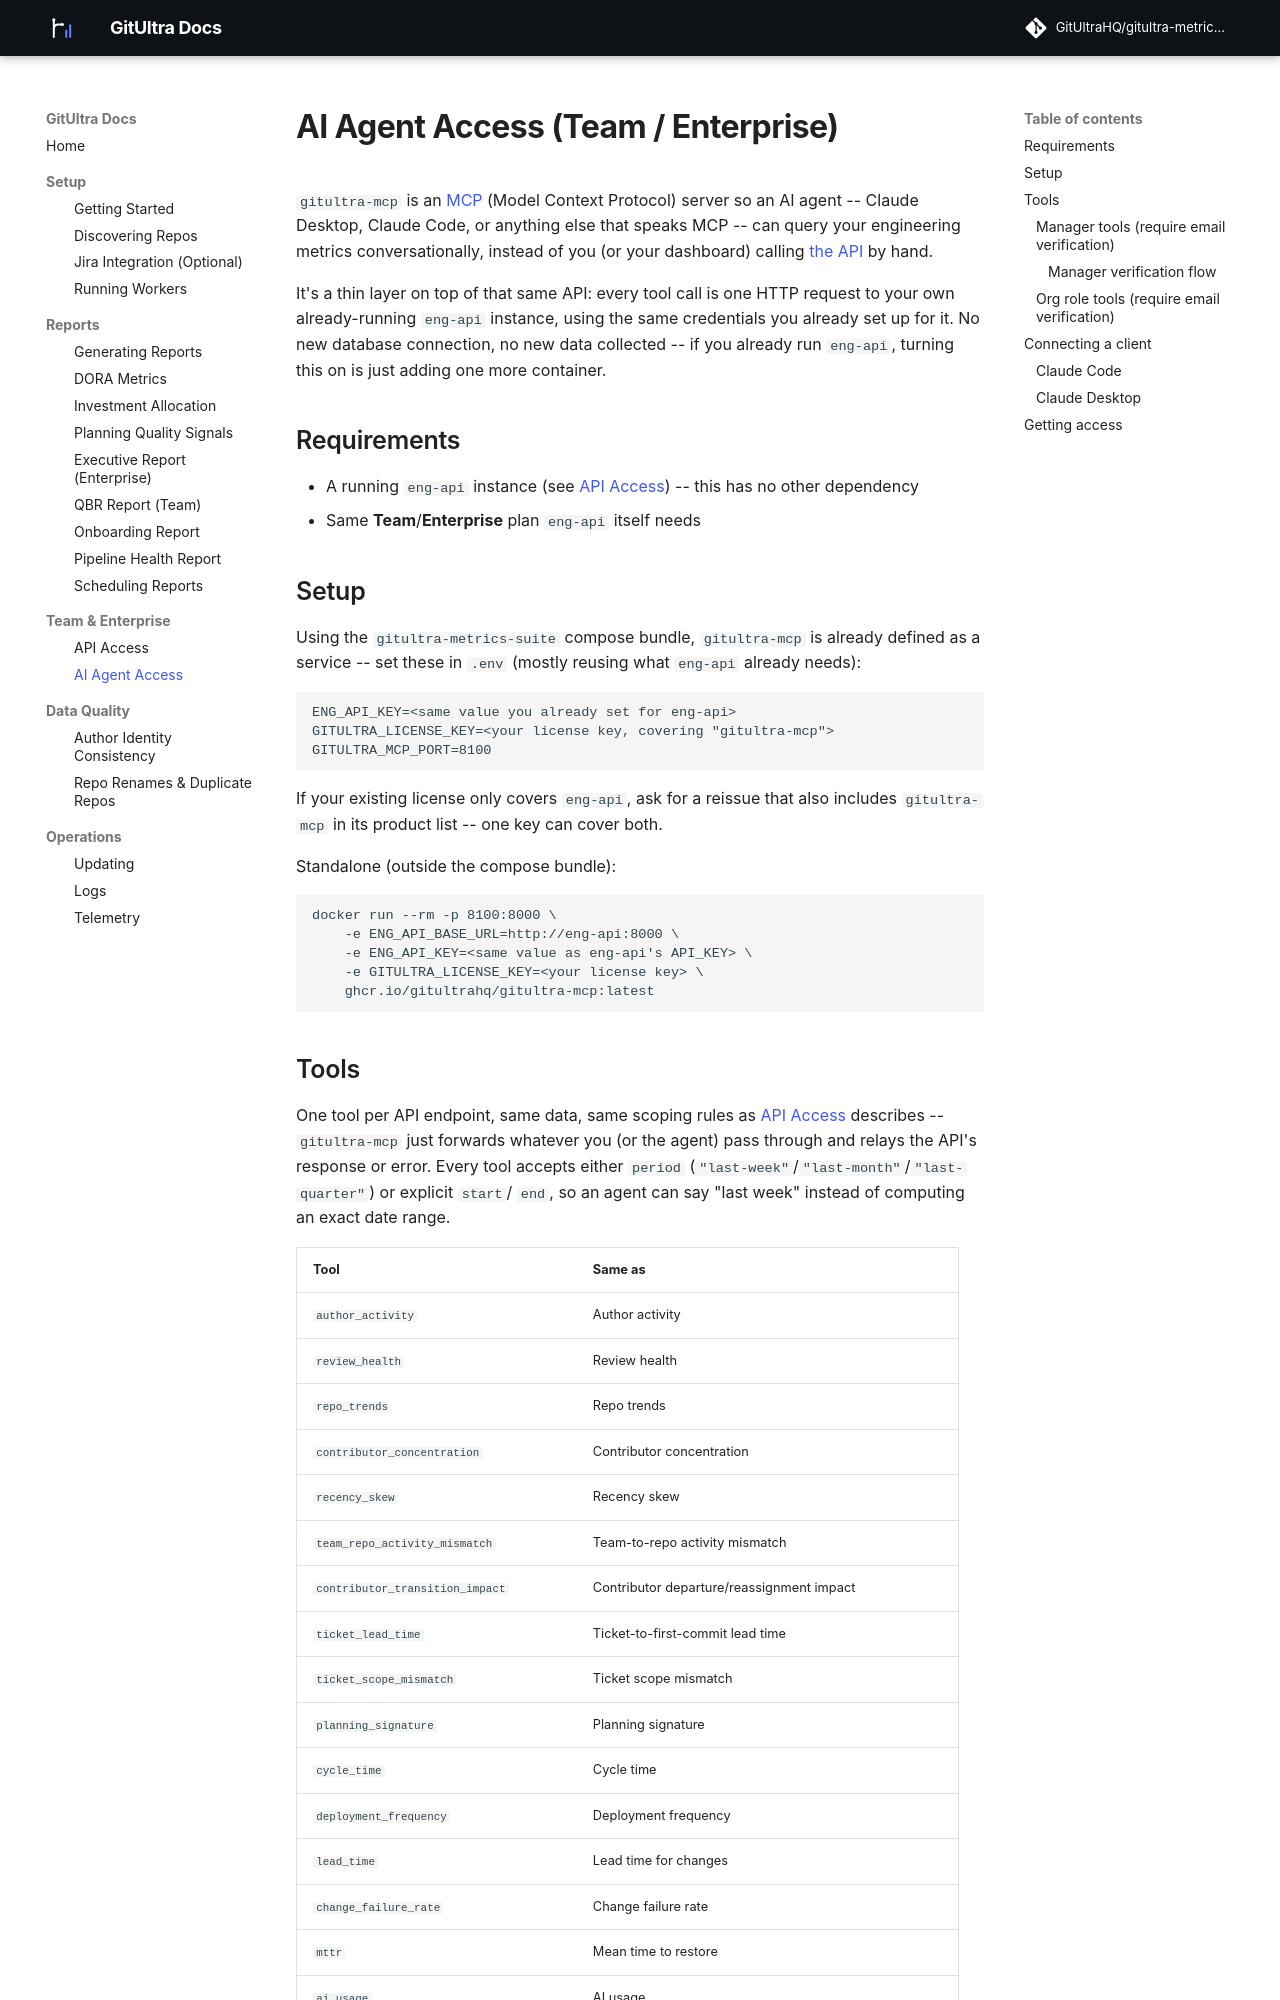

repository: GitUltraHQ/eng-metrics-docs · page: mcp-access/index.html · generator: mkdocs

# AI Agent Access (Team / Enterprise)

`gitultra-mcp` is an [MCP](https://modelcontextprotocol.io/) (Model
Context Protocol) server so an AI agent -- Claude Desktop, Claude Code,
or anything else that speaks MCP -- can query your engineering metrics
conversationally, instead of you (or your dashboard) calling
[the API](api-access.md) by hand.

It's a thin layer on top of that same API: every tool call is one
HTTP request to your own already-running `eng-api` instance, using the
same credentials you already set up for it. No new database
connection, no new data collected -- if you already run `eng-api`,
turning this on is just adding one more container.

## Requirements

- A running `eng-api` instance (see [API Access](api-access.md)) --
  this has no other dependency
- Same **Team**/**Enterprise** plan `eng-api` itself needs

## Setup

Using the `gitultra-metrics-suite` compose bundle, `gitultra-mcp` is
already defined as a service -- set these in `.env` (mostly reusing
what `eng-api` already needs):

```
ENG_API_KEY=<same value you already set for eng-api>
GITULTRA_LICENSE_KEY=<your license key, covering "gitultra-mcp">
GITULTRA_MCP_PORT=8100
```

If your existing license only covers `eng-api`, ask for a reissue that
also includes `gitultra-mcp` in its product list -- one key can cover
both.

Standalone (outside the compose bundle):

```
docker run --rm -p 8100:8000 \
    -e ENG_API_BASE_URL=http://eng-api:8000 \
    -e ENG_API_KEY=<same value as eng-api's API_KEY> \
    -e GITULTRA_LICENSE_KEY=<your license key> \
    ghcr.io/gitultrahq/gitultra-mcp:latest
```
